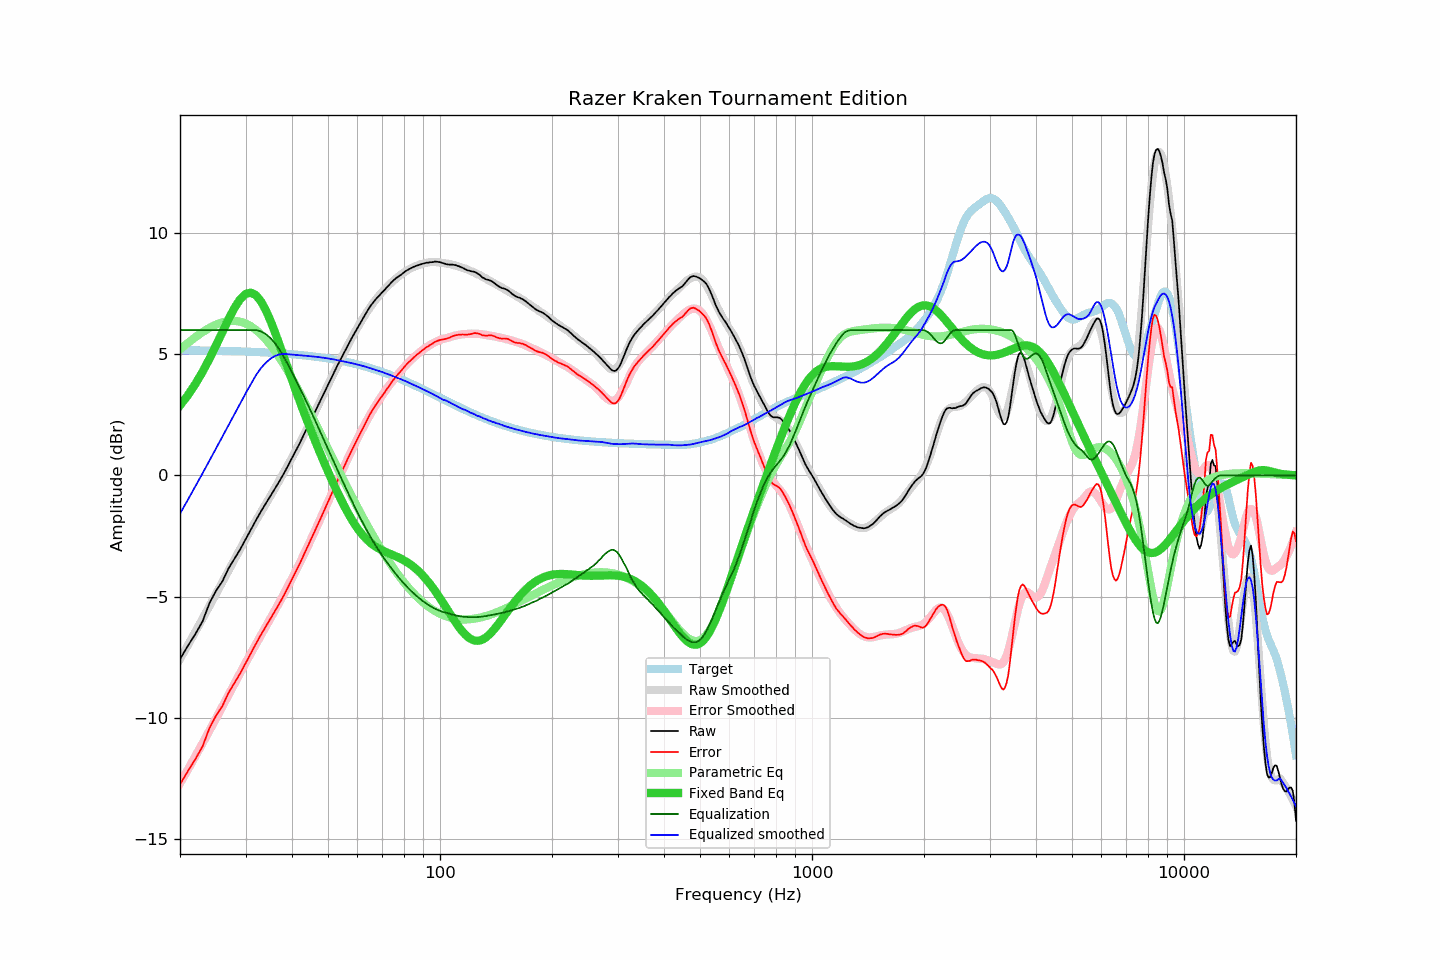

The file beside this chart, header and first rows:
frequency, raw, error, smoothed, error_smoothed, equalization, parametric_eq, equalized_raw, equalized_smoothed, target
20, -7.58, -12.75, -7.58, -12.71, 6.00, 2.88, -1.58, -1.58, 5.17
21, -7.03, -12.20, -7.00, -12.14, 6.00, 3.31, -1.03, -1.00, 5.17
22, -6.54, -11.71, -6.45, -11.59, 6.00, 3.78, -0.54, -0.45, 5.16
23, -6.02, -11.18, -5.91, -11.05, 6.00, 4.28, -0.02, 0.09, 5.16
24, -5.27, -10.42, -5.39, -10.53, 6.00, 4.81, 0.73, 0.61, 5.15
25, -4.76, -9.91, -4.88, -10.03, 6.00, 5.37, 1.24, 1.12, 5.15
26, -4.37, -9.51, -4.40, -9.54, 6.00, 5.92, 1.63, 1.60, 5.14
27, -3.84, -8.98, -3.93, -9.06, 6.00, 6.44, 2.16, 2.07, 5.14
28, -3.44, -8.57, -3.48, -8.61, 6.00, 6.91, 2.56, 2.52, 5.13
29, -3.06, -8.18, -3.04, -8.17, 6.00, 7.27, 2.94, 2.96, 5.12
30, -2.64, -7.75, -2.62, -7.74, 6.00, 7.49, 3.36, 3.38, 5.11
31, -2.23, -7.34, -2.24, -7.34, 6.00, 7.54, 3.77, 3.76, 5.10
32, -1.85, -6.95, -1.87, -6.96, 6.00, 7.44, 4.15, 4.13, 5.10
33, -1.49, -6.58, -1.52, -6.60, 5.95, 7.19, 4.46, 4.43, 5.09
34, -1.16, -6.24, -1.19, -6.25, 5.83, 6.83, 4.67, 4.65, 5.08
35, -0.85, -5.92, -0.86, -5.90, 5.67, 6.39, 4.82, 4.81, 5.06
36, -0.54, -5.59, -0.53, -5.57, 5.46, 5.91, 4.92, 4.93, 5.05
37, -0.24, -5.28, -0.21, -5.23, 5.20, 5.41, 4.96, 4.99, 5.04
38, 0.07, -4.96, 0.11, -4.90, 4.90, 4.91, 4.97, 5.02, 5.03
39, 0.39, -4.63, 0.43, -4.58, 4.58, 4.42, 4.97, 5.00, 5.02
40, 0.72, -4.28, 0.73, -4.25, 4.25, 3.94, 4.97, 4.99, 5.00
41, 1.03, -3.96, 1.04, -3.93, 3.93, 3.48, 4.96, 4.97, 4.99
42, 1.34, -3.63, 1.35, -3.61, 3.61, 3.05, 4.95, 4.96, 4.97
43, 1.67, -3.29, 1.66, -3.28, 3.28, 2.63, 4.95, 4.94, 4.96
44, 1.98, -2.96, 1.97, -2.96, 2.96, 2.23, 4.94, 4.93, 4.94
45, 2.29, -2.63, 2.28, -2.64, 2.64, 1.85, 4.93, 4.92, 4.92
46, 2.59, -2.32, 2.58, -2.32, 2.32, 1.48, 4.91, 4.90, 4.91
47, 2.88, -2.01, 2.88, -2.01, 2.01, 1.13, 4.89, 4.89, 4.89
48, 3.17, -1.70, 3.17, -1.70, 1.70, 0.79, 4.87, 4.87, 4.87
49, 3.46, -1.39, 3.46, -1.39, 1.39, 0.47, 4.85, 4.85, 4.85
50, 3.74, -1.09, 3.74, -1.09, 1.09, 0.16, 4.83, 4.83, 4.83
51, 4.02, -0.79, 4.01, -0.80, 0.80, -0.14, 4.82, 4.81, 4.81
52, 4.28, -0.50, 4.27, -0.51, 0.51, -0.42, 4.79, 4.78, 4.78
53, 4.54, -0.22, 4.53, -0.23, 0.23, -0.69, 4.77, 4.76, 4.76
54, 4.78, 0.04, 4.78, 0.04, -0.04, -0.95, 4.74, 4.73, 4.74
55, 5.02, 0.31, 5.02, 0.31, -0.31, -1.20, 4.71, 4.71, 4.71
56, 5.25, 0.56, 5.25, 0.57, -0.57, -1.43, 4.68, 4.68, 4.69
57, 5.48, 0.82, 5.47, 0.82, -0.82, -1.64, 4.66, 4.66, 4.66
58, 5.69, 1.05, 5.69, 1.06, -1.06, -1.84, 4.63, 4.63, 4.63
59, 5.89, 1.28, 5.90, 1.30, -1.30, -2.02, 4.59, 4.60, 4.61
60, 6.09, 1.51, 6.10, 1.53, -1.53, -2.18, 4.56, 4.58, 4.58
61, 6.28, 1.73, 6.29, 1.74, -1.74, -2.33, 4.54, 4.55, 4.55
62, 6.47, 1.95, 6.47, 1.95, -1.95, -2.47, 4.52, 4.52, 4.52
63, 6.65, 2.16, 6.64, 2.15, -2.15, -2.58, 4.49, 4.49, 4.49
64, 6.83, 2.37, 6.80, 2.35, -2.35, -2.69, 4.48, 4.46, 4.46
65, 6.99, 2.56, 6.96, 2.53, -2.53, -2.78, 4.46, 4.43, 4.43
66, 7.12, 2.72, 7.10, 2.70, -2.70, -2.86, 4.41, 4.39, 4.40
67, 7.25, 2.88, 7.23, 2.87, -2.87, -2.93, 4.38, 4.36, 4.37
68, 7.36, 3.02, 7.36, 3.03, -3.03, -2.99, 4.33, 4.33, 4.34
69, 7.46, 3.16, 7.48, 3.18, -3.18, -3.05, 4.28, 4.30, 4.30
70, 7.57, 3.30, 7.59, 3.32, -3.32, -3.09, 4.25, 4.26, 4.27
71, 7.66, 3.42, 7.69, 3.46, -3.46, -3.14, 4.20, 4.23, 4.24
72, 7.77, 3.57, 7.78, 3.59, -3.59, -3.18, 4.18, 4.19, 4.20
73, 7.86, 3.69, 7.87, 3.71, -3.71, -3.22, 4.15, 4.16, 4.17
74, 7.97, 3.84, 7.96, 3.83, -3.83, -3.26, 4.14, 4.13, 4.13
75, 8.05, 3.95, 8.04, 3.95, -3.95, -3.29, 4.10, 4.09, 4.10
76, 8.13, 4.07, 8.11, 4.06, -4.06, -3.33, 4.07, 4.06, 4.06
77, 8.19, 4.16, 8.19, 4.17, -4.17, -3.37, 4.02, 4.02, 4.03
78, 8.25, 4.26, 8.26, 4.27, -4.27, -3.41, 3.98, 3.99, 3.99
79, 8.31, 4.35, 8.32, 4.37, -4.37, -3.46, 3.94, 3.96, 3.95
... 553 more rows
